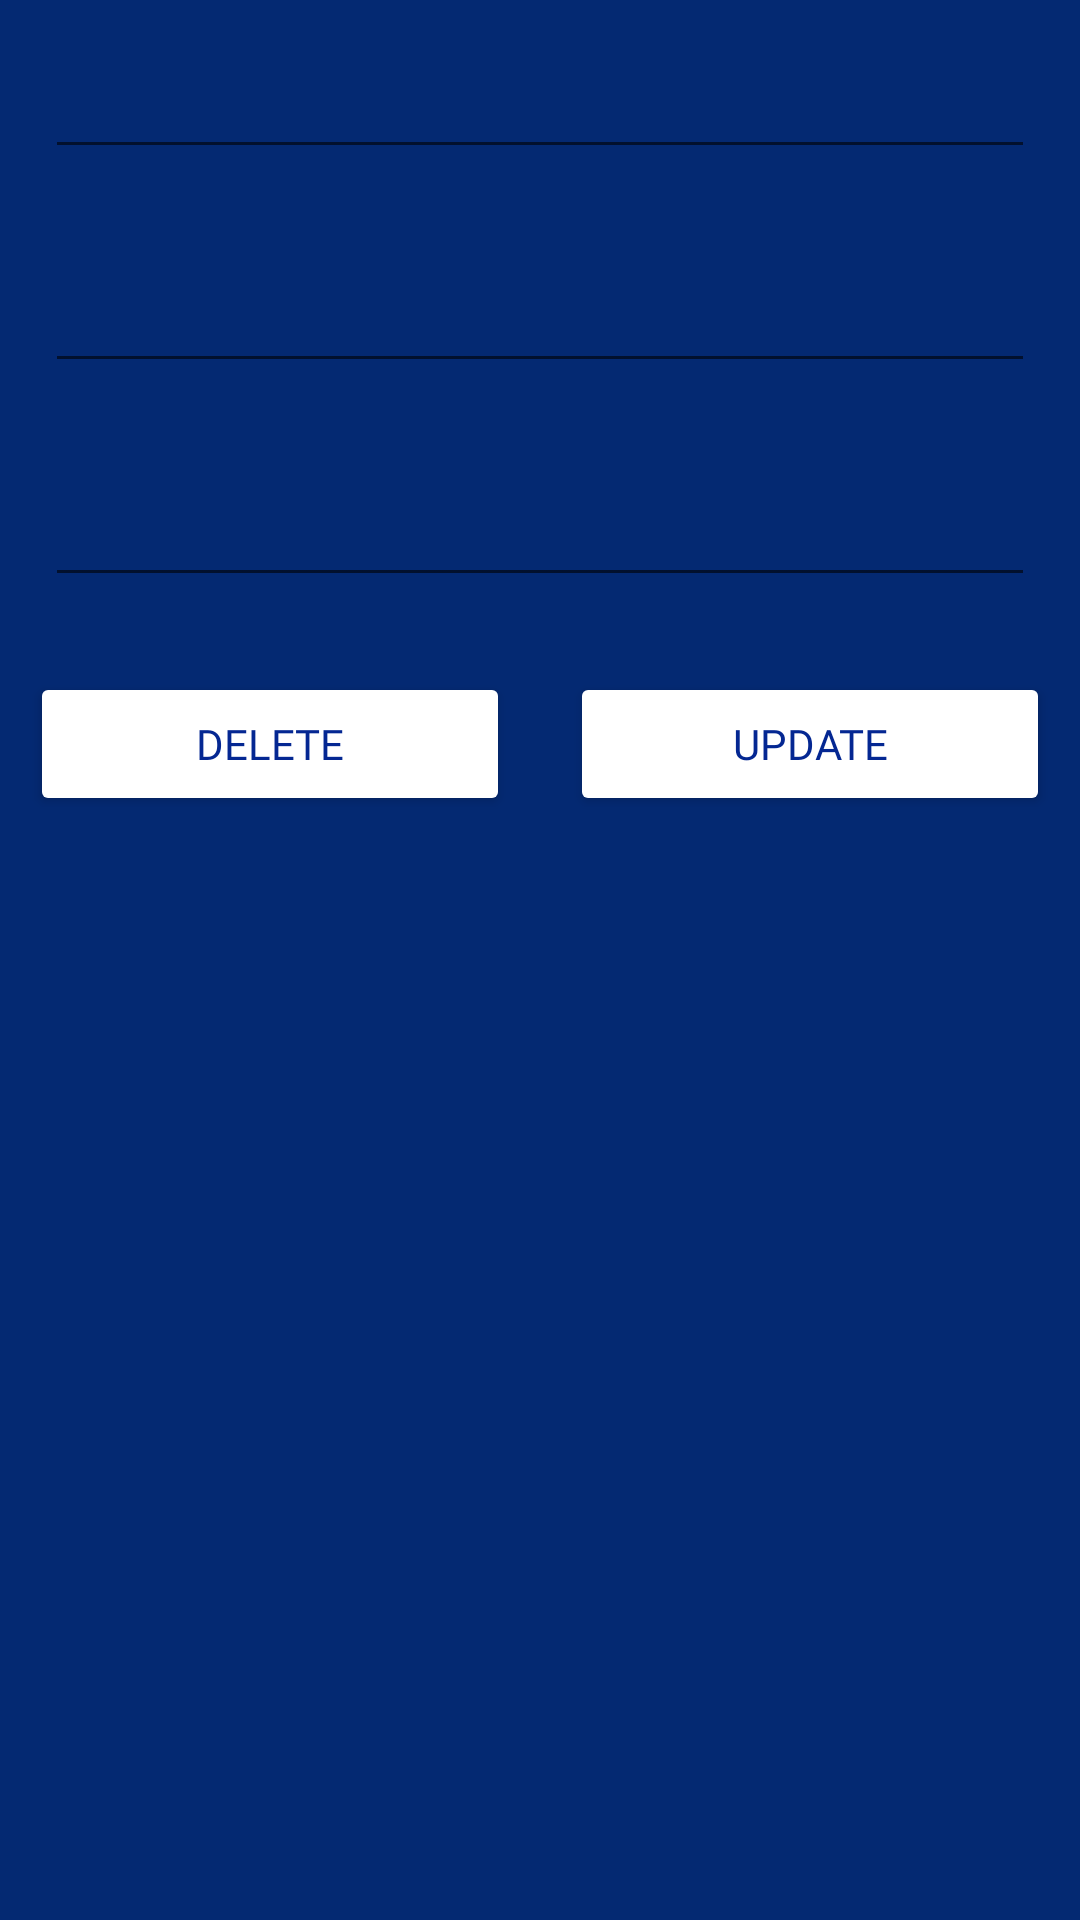

This screen was rendered from an Android layout file. Write that file and the resources it references.
<!-- AndroidManifest.xml: application theme Theme.BuildingSupplies -->
<!-- res/layout/activity_user_profile.xml -->
<?xml version="1.0" encoding="utf-8"?>
<androidx.constraintlayout.widget.ConstraintLayout xmlns:android="http://schemas.android.com/apk/res/android"
    xmlns:app="http://schemas.android.com/apk/res-auto"
    xmlns:tools="http://schemas.android.com/tools"
    android:layout_width="match_parent"
    android:layout_height="match_parent"
    android:background="#042972"
    tools:context=".UserProfile">
    <LinearLayout
        android:layout_width="match_parent"
        android:layout_height="match_parent"
        android:orientation="vertical">

    <EditText
        android:id="@+id/name"
        android:layout_width="match_parent"
        android:layout_height="wrap_content"
        android:ems="10"
        android:layout_margin="15dp"
        android:inputType="textPersonName" />

    <EditText
        android:id="@+id/ID"
        android:layout_width="match_parent"
        android:layout_height="wrap_content"
        android:ems="10"
        android:layout_margin="15dp"
        android:inputType="number" />

    <EditText
        android:id="@+id/email2"
        android:layout_width="match_parent"
        android:layout_height="wrap_content"
        android:ems="10"
        android:layout_margin="15dp"
        android:inputType="textEmailAddress" />


    <LinearLayout
        android:layout_width="match_parent"
        android:layout_height="70dp"
        android:orientation="horizontal">

    <Button
        android:id="@+id/delete"
        android:layout_width="wrap_content"
        android:layout_height="wrap_content"
        android:layout_weight="1"
        android:layout_margin="10dp"
        android:backgroundTint="@color/white"
        android:textColor="#042792"
        android:fontFamily="@font/candal"
        android:text="Delete" />

    <Button
        android:id="@+id/update"
        android:layout_width="wrap_content"
        android:layout_height="wrap_content"
        android:layout_weight="1"
        android:layout_margin="10dp"
        android:backgroundTint="@color/white"
        android:textColor="#042792"
        android:fontFamily="@font/candal"
        android:text="Update" />

    </LinearLayout>

    </LinearLayout>
</androidx.constraintlayout.widget.ConstraintLayout>
<!-- resources referenced by this layout -->
<resources>
  <style name="Theme.BuildingSupplies" parent="Theme.MaterialComponents.DayNight.NoActionBar">
          
          <item name="colorPrimary">@color/purple_500</item>
          <item name="colorPrimaryVariant">@color/purple_700</item>
          <item name="colorOnPrimary">@color/white</item>
          
          <item name="colorSecondary">@color/teal_200</item>
          <item name="colorSecondaryVariant">@color/teal_700</item>
          <item name="colorOnSecondary">@color/black</item>
          
          <item name="android:statusBarColor" tools:targetApi="l">?attr/colorPrimaryVariant</item>
          
      </style>
  <!-- not gathered from this repository: default colours our renderer supplied (Android Studio template values) -->
  <color name="purple_500">#FF6200EE</color>
  <color name="purple_700">#FF3700B3</color>
  <color name="teal_200">#FF03DAC5</color>
  <color name="teal_700">#FF018786</color>
  <color name="black">#FF000000</color>
  <color name="white">#FFFFFFFF</color>
</resources>
